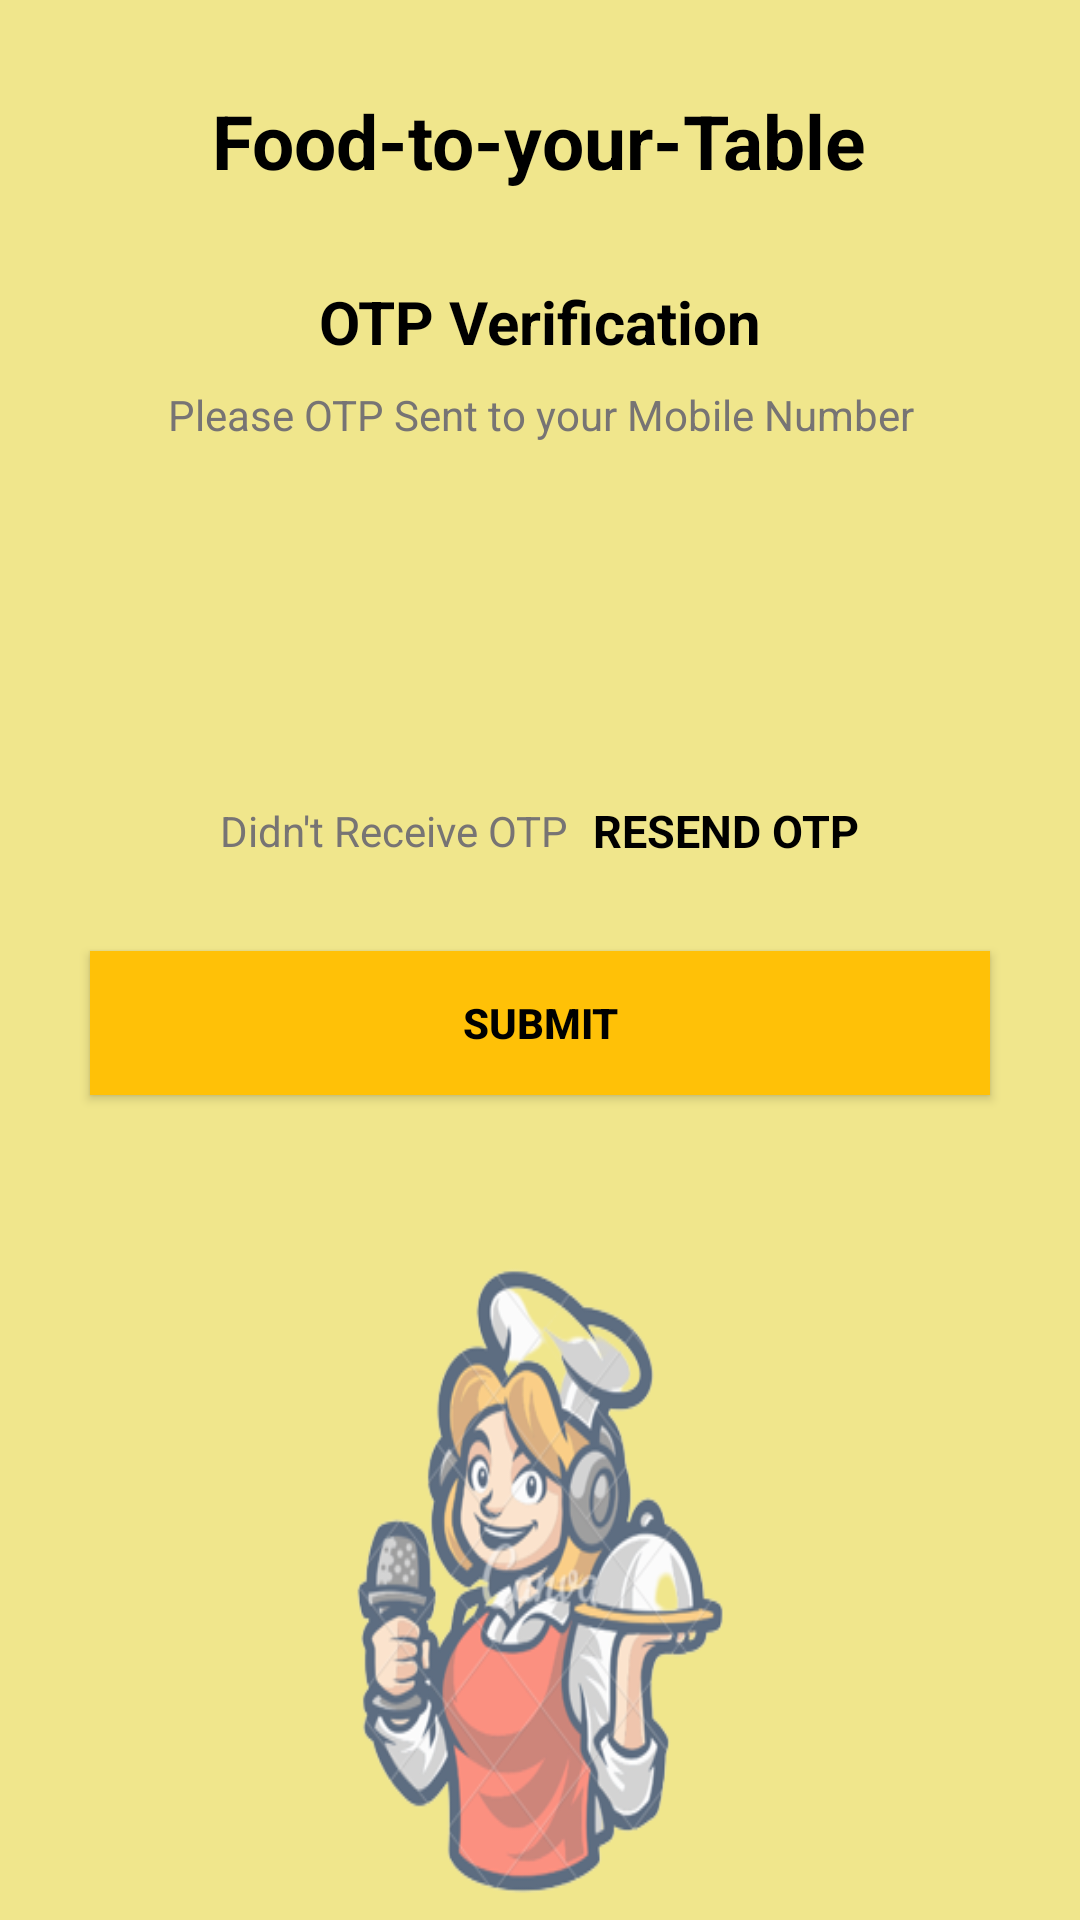

Reconstruct the res/layout file that produces this screen, plus the resources it refers to.
<!-- AndroidManifest.xml: application theme Theme.FoodtoyourtableLogin -->
<!-- res/layout/activity_verification.xml -->
<?xml version="1.0" encoding="utf-8"?>
<ScrollView xmlns:android="http://schemas.android.com/apk/res/android"
    xmlns:app="http://schemas.android.com/apk/res-auto"
    xmlns:tools="http://schemas.android.com/tools"
    android:layout_width="match_parent"
    android:layout_height="match_parent"
    android:overScrollMode="never"
    android:scrollbars="none"
    android:background="@color/color_app"
    tools:context=".verifyenterotptwo">
    <LinearLayout
        android:layout_width="match_parent"
        android:layout_height="match_parent"
        android:gravity="center_horizontal"
        android:orientation="vertical">
        <TextView
            android:layout_width="wrap_content"
            android:layout_height="wrap_content"
            android:layout_marginTop="30dp"
            android:text="@string/food_to_your_table"
            android:textSize="25sp"
            android:background="@color/color_app"
            android:textColor="@color/colortextfirst"
            android:textStyle="bold"/>
        <TextView
            android:layout_width="wrap_content"
            android:layout_height="wrap_content"
            android:layout_marginTop="30dp"
            android:text="@string/otp_verification"
            android:textSize="20sp"
            android:textColor="@color/colortextfirst"
            android:textStyle="bold"/>
        <TextView
            android:layout_width="match_parent"
            android:layout_height="wrap_content"
            android:layout_marginStart="50dp"
            android:layout_marginLeft="50dp"
            android:layout_marginTop="8dp"
            android:layout_marginEnd="50dp"
            android:gravity="center"
            android:text="Please OTP Sent to your Mobile Number"
            android:textColor="@color/colortextsecond"
            android:textSize="14sp"/>
        <TextView
            android:id="@+id/textmobile"
            android:layout_width="match_parent"
            android:layout_height="wrap_content"
            android:layout_marginStart="50dp"
            android:layout_marginTop="4dp"
            android:layout_marginEnd="50dp"
            android:gravity="center"
            android:textColor="@color/colortextfirst"
            android:textSize="14sp"
            android:textStyle="bold"/>
        <LinearLayout
            android:layout_width="match_parent"
            android:layout_height="wrap_content"
            android:layout_marginTop="30dp"
            android:gravity="center"
            android:orientation="horizontal">
            <EditText
                android:background="@drawable/backgroundbox"
                android:id="@+id/inputotp1"
                android:layout_width="40dp"
                android:layout_height="46dp"
                android:gravity="center"
                android:imeOptions="actionNext"
                android:importantForAutofill="no"
                android:inputType="number"
                android:maxLength="1"
                android:textColor="@color/colortextfirst"
                android:textSize="24sp"
                android:textStyle="bold"
                tools:ignore="LabelFor"/>
            <EditText
                android:background="@drawable/backgroundbox"
                android:id="@+id/inputotp2"
                android:layout_width="40dp"
                android:layout_height="46dp"
                android:gravity="center"
                android:imeOptions="actionNext"
                android:importantForAutofill="no"
                android:inputType="number"
                android:maxLength="1"
                android:textColor="@color/colortextfirst"
                android:textSize="24sp"
                android:textStyle="bold"
                tools:ignore="LabelFor"/>
            <EditText
                android:background="@drawable/backgroundbox"
                android:id="@+id/inputotp3"
                android:layout_width="40dp"
                android:layout_height="46dp"
                android:gravity="center"
                android:imeOptions="actionNext"
                android:importantForAutofill="no"
                android:inputType="number"
                android:maxLength="1"
                android:textColor="@color/colortextfirst"
                android:textSize="24sp"
                android:textStyle="bold"
                tools:ignore="LabelFor"/>
            <EditText
                android:background="@drawable/backgroundbox"
                android:id="@+id/inputotp4"
                android:layout_width="40dp"
                android:layout_height="46dp"
                android:gravity="center"
                android:imeOptions="actionNext"
                android:importantForAutofill="no"
                android:inputType="number"
                android:maxLength="1"
                android:textColor="@color/colortextfirst"
                android:textSize="24sp"
                android:textStyle="bold"
                tools:ignore="LabelFor"/>
            <EditText
                android:background="@drawable/backgroundbox"
                android:id="@+id/inputotp5"
                android:layout_width="40dp"
                android:layout_height="46dp"
                android:gravity="center"
                android:imeOptions="actionNext"
                android:importantForAutofill="no"
                android:inputType="number"
                android:maxLength="1"
                android:textColor="@color/colortextfirst"
                android:textSize="24sp"
                android:textStyle="bold"
                tools:ignore="LabelFor"/>
            <EditText
                android:background="@drawable/backgroundbox"
                android:id="@+id/inputotp6"
                android:layout_width="40dp"
                android:layout_height="46dp"
                android:gravity="center"
                android:imeOptions="actionNext"
                android:importantForAutofill="no"
                android:inputType="number"
                android:maxLength="1"
                android:textColor="@color/colortextfirst"
                android:textSize="24sp"
                android:textStyle="bold"
                tools:ignore="LabelFor"/>

        </LinearLayout>
        <LinearLayout
            android:layout_width="match_parent"
            android:layout_height="wrap_content"
            android:layout_marginTop="20dp"
            android:gravity="center"
            android:orientation="horizontal">
            <TextView
                android:layout_width="wrap_content"
                android:layout_height="wrap_content"
                android:text="@string/didn_t_receive_otp"
                android:textColor="@color/colortextsecond"
                android:textSize="14sp"/>
            <TextView
                android:id="@+id/textresendotp"
                android:layout_width="wrap_content"
                android:layout_height="wrap_content"
                android:layout_marginStart="8dp"
                android:text="RESEND OTP"
                android:layout_marginLeft="8dp"
                android:textColor="@color/colortextfirst"
                android:textSize="15sp"
                android:textStyle="bold"/>

        </LinearLayout>
        <FrameLayout
            android:layout_width="match_parent"
            android:layout_height="wrap_content">
            <Button
                android:id="@+id/buttongetotp"
                android:layout_width="match_parent"
                android:layout_height="wrap_content"
                android:text="@string/submit"
                android:layout_margin="30dp"
                android:textColor="@color/colortextfirst"
                android:textStyle="bold"
                android:background="@color/colorPrimary"/>
            <ProgressBar
                android:id="@+id/progressbar_verify_otp"
                android:layout_width="35dp"
                android:layout_height="35dp"
                android:layout_gravity="center"
                android:visibility="gone"/>

        </FrameLayout>

        <ImageView
            android:layout_width="386dp"
            android:layout_height="312dp"
            android:background="@drawable/templates" />


    </LinearLayout>
</ScrollView>
<!-- resources referenced by this layout -->
<resources>
  <color name="colorPrimary">#FFC107</color>
  <color name="color_app">#F0E68C</color>
  <color name="colortextfirst">#000000</color>
  <color name="colortextsecond">#777474</color>
  <!-- drawable templates: png bitmap (drawable, 96562 bytes) -->
  <string name="didn_t_receive_otp">Didn\'t Receive OTP</string>
  <string name="food_to_your_table">Food-to-your-Table</string>
  <string name="otp_verification">OTP Verification</string>
  <string name="submit">SUBMIT</string>
  <style name="Theme.FoodtoyourtableLogin" parent="Theme.MaterialComponents.DayNight.NoActionBar">
          
          <item name="colorPrimary">@color/purple_500</item>
          <item name="colorPrimaryVariant">@color/purple_700</item>
          <item name="colorOnPrimary">@color/white</item>
          
          <item name="colorSecondary">@color/teal_200</item>
          <item name="colorSecondaryVariant">@color/teal_700</item>
          <item name="colorOnSecondary">@color/black</item>
          
          <item name="android:statusBarColor" tools:targetApi="l">?attr/colorPrimaryVariant</item>
          
      </style>
  <color name="purple_500">#FF6200EE</color>
  <color name="purple_700">#FF3700B3</color>
  <color name="white">#FFFFFFFF</color>
  <color name="teal_200">#FF03DAC5</color>
  <color name="teal_700">#FF018786</color>
  <color name="black">#FF000000</color>
</resources>
